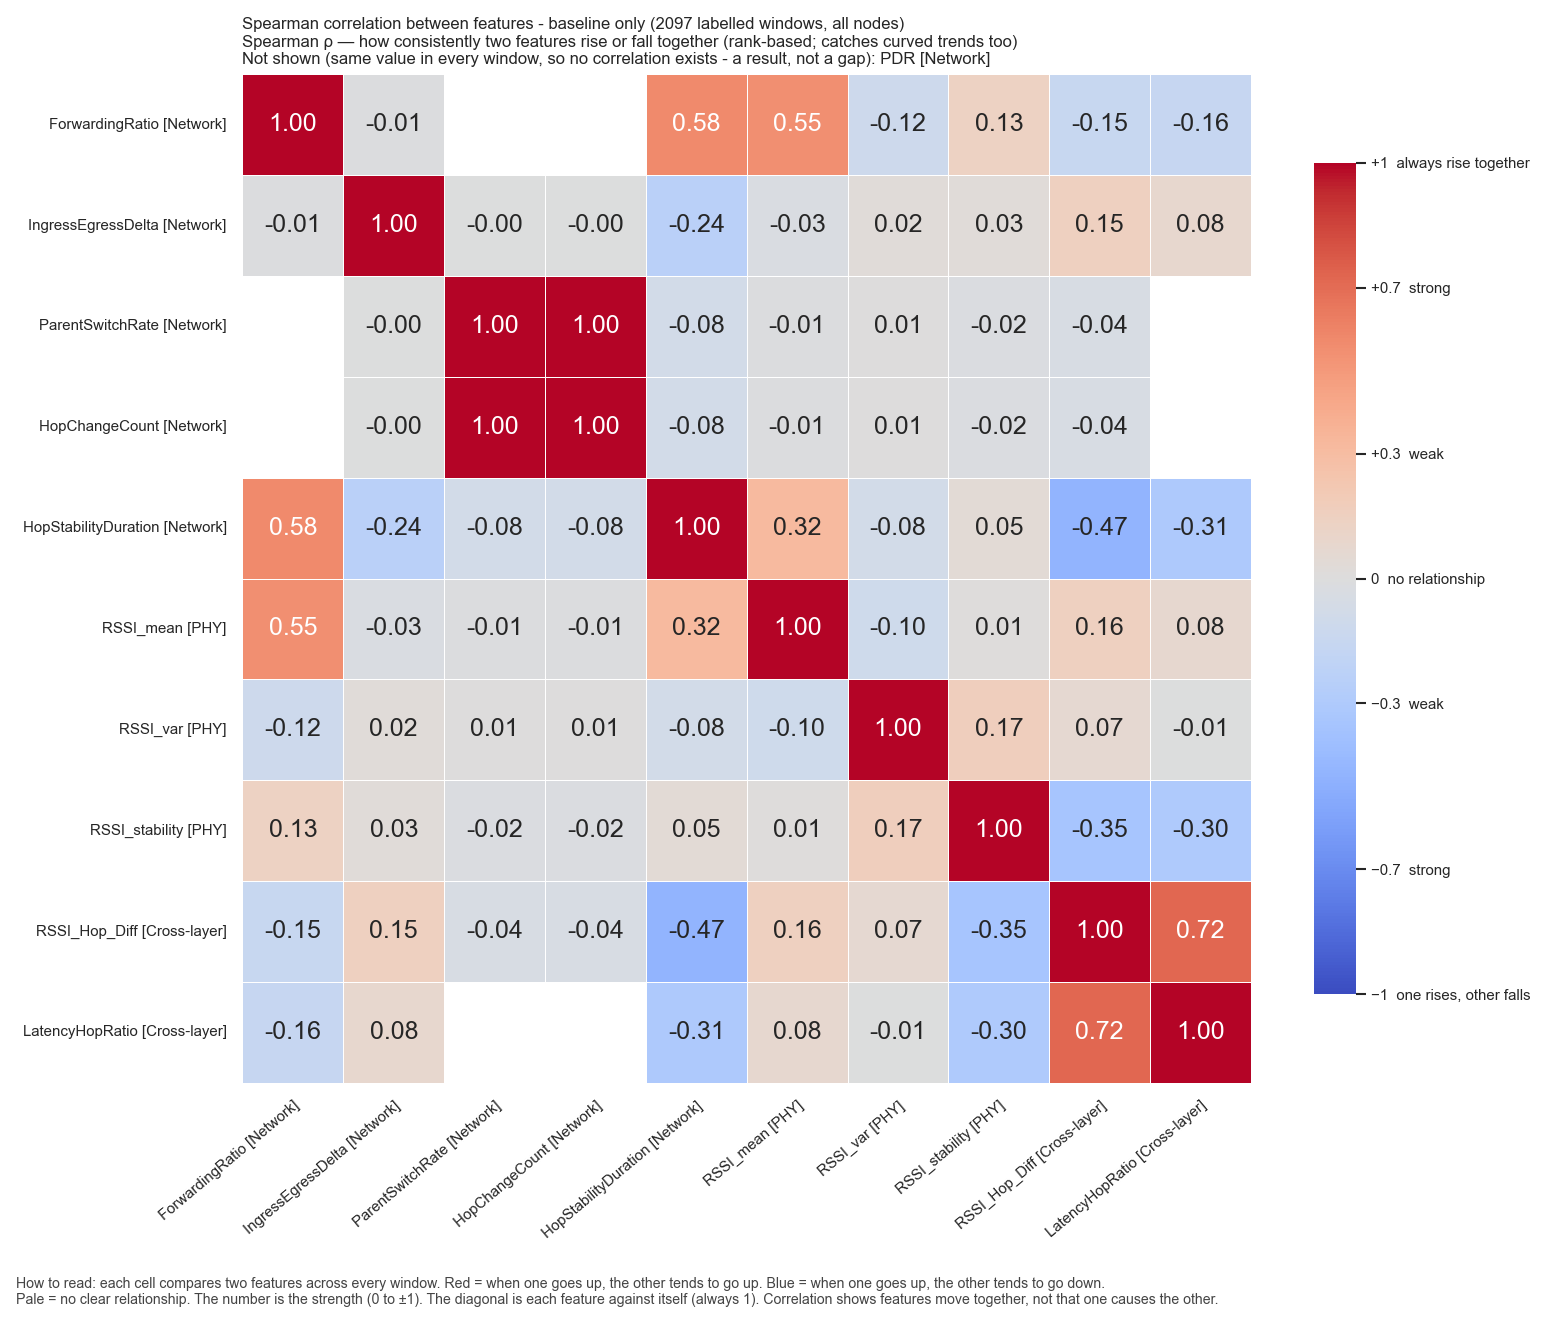

Values plotted in this chart, from the file beside it:
, ForwardingRatio, IngressEgressDelta, ParentSwitchRate, HopChangeCount, HopStabilityDuration, RSSI_mean, RSSI_var, RSSI_stability, RSSI_Hop_Diff, LatencyHopRatio
ForwardingRatio, 1.0, -0.01183, , , 0.5762, 0.5477, -0.1154, 0.1341, -0.1543, -0.16
IngressEgressDelta, -0.01183, 1.0, -0.004197, -0.004197, -0.2392, -0.02651, 0.02435, 0.02643, 0.1519, 0.08384
ParentSwitchRate, , -0.004197, 1.0, 1.0, -0.08347, -0.008592, 0.005279, -0.02108, -0.0442, 
HopChangeCount, , -0.004197, 1.0, 1.0, -0.08347, -0.008592, 0.005279, -0.02108, -0.0442, 
HopStabilityDuration, 0.5762, -0.2392, -0.08347, -0.08347, 1.0, 0.3173, -0.08231, 0.04631, -0.4715, -0.3099
RSSI_mean, 0.5477, -0.02651, -0.008592, -0.008592, 0.3173, 1.0, -0.1043, 0.009705, 0.156, 0.07798
RSSI_var, -0.1154, 0.02435, 0.005279, 0.005279, -0.08231, -0.1043, 1.0, 0.1683, 0.06771, -0.007422
RSSI_stability, 0.1341, 0.02643, -0.02108, -0.02108, 0.04631, 0.009705, 0.1683, 1.0, -0.3505, -0.2973
RSSI_Hop_Diff, -0.1543, 0.1519, -0.0442, -0.0442, -0.4715, 0.156, 0.06771, -0.3505, 1.0, 0.7229
LatencyHopRatio, -0.16, 0.08384, , , -0.3099, 0.07798, -0.007422, -0.2973, 0.7229, 1.0
